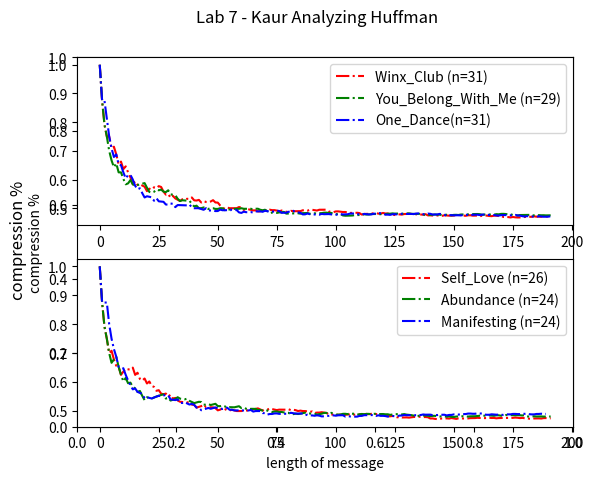

Python code for this plot:
# huffman-analysis.py
## author - nick s.
### get huffman.py working first, then work on this file

import matplotlib.pyplot as plt

# DATA - lyrics
POKEMON_LYRICS = 'I wanna be the very best. Like no one ever was. To catch them is my real test. To train them is my cause. I will travel across the land. Searching far and wide. Each Pokemon to understand. The power that\'s inside. (Pokemon, gotta catch \'em all.) Its you and me. I know it\'s my destiny. (Pokemon.) Oh, you\'re my best friend. In a world we must defend. (Pokemon, gotta catch \'em all.) A heart so true. Our courage will pull us through. You teach me and I\'ll teach you. Pokemon. (gotta catch \'em all.) Gotta catch \'em all. Yeah. Every challenge along the way. With courage I will face. I will battle every day. To claim my rightful place. Come with me, the time is right. There\'s no better team. Arm in arm we\'ll win the fight. It\'s always been our dream. (Pokemon, gotta catch \'em all.) Its you and me. I know it\'s my destiny (Pokemon.) Oh, you\'re my best friend. In a world we must defend. (Pokemon, gotta catch \'em all.) A heart so true. Our courage will pull us through. You teach me and I\'ll teach you. Pokemon (gotta catch \'em all.) Gotta catch \'em all. Gotta catch \'em all. Gotta catch \'em all. Gotta catch \'em all. Yeah! (Pokemon, gotta catch \'em all). Its you and me. I know it\'s my destiny. (Pokemon) Oh, you\'re my best friend. In a world we must defend. (Pokemon, gotta catch \'em all.) A heart so true. Our courage will pull us through. You teach me and I\'ll teach you Pokemon. (gotta catch \'em all). Gotta catch \'em all. (Pokemon)'
JIGGLE_JIGGLE = 'You have to have something that sticks. You have to have something that\'s monumental. When you walk out on stage, that\'s been monumental. (Jiggle, jiggle) Can you remember any of the rap that you did? My money don\'t jiggle, jiggle, it folds. I like to see you wiggle, wiggle, for sure. It makes me want to dribble, dribble, you know. Riding in my Fiat, you really have to see it. Six feet two in a compact, no slack. But luckily the seats go back. I got a knack to relax in my mind. Sipping some red, red wine. I sip booze from chalices, holding my palaces. Crib is so crampy suckers suffer from paralysis. Rhymes, I write them in the castle. You try to diss me and pretty soon your ass. Will squat in a cell \'cause I can tell you it\'s illegal. Treason, that\'s the reason I\'m regal. You do the time for the crime of lèse-majesté. And **** the police \'cause they can\'t arrest me. (They can\'t arrest me, they can\'t arrest me). (I like to see you wiggle, it makes me dribble, fancy a fiddle?). My money don\'t jiggle, jiggle, it folds. I like to see you wiggle, wiggle, for sure. It makes me want to dribble, dribble, you know. Riding in my Fiat, you really have to see it. Six feet two in a compact, no slack. But luckily the seats go back. I got a knack to relax in my mind. Sipping some red, red wine. (I like to see you wiggle, it makes me dribble, fancy a fiddle?). (I like to see you wiggle, it makes me dribble, fancy a fiddle?). (I like to see you wiggle, it makes me dribble, fancy a fiddle?). (I like to see you wiggle, it makes me dribble, fancy a fiddle?)'
ALPHABET = 'Now it\'s time for our wrap up. Let\'s give it everything we\'ve got. Ready, begin. Artificial amateurs aren\'t at all amazing. Analytically, I assault, animate things. Broken barriers bounded by the bomb beat. Buildings are broken, basically I\'m bombarding. Casually create catastrophes, casualties. Canceling cats got their canopies collapsing. Detonate a dime of dank daily doin\' dough. Demonstrations, Don Dada on the down low. Eatin\' other editors with each and every energetic. Epileptic episode, elevated etiquette. Furious fat fabulous fantastic. Flurries of funk felt feeding the fanatics. Imitators idolize, I intimidate. In a instant, I\'ll rise in a irate state. Juiced on my jams like jheri curls, jockin\' joints. Justly, it\'s just me, writin\' my journals. Kindly I\'m kindling all kinds of ink on. Karate kick type Brits in my kingdom. Let me live a long life, lyrically lessons is. Learned lame louses just lose to my livery. My mind makes marvelous moves, masses. Marvel and move, many mock what I\'ve mastered.  Niggas nap knowin\' I\'m nice naturally. Knack, never lack, make noise nationally.  Operation, opposition, off, not optional. Out of sight, out of mind, wide beaming opticals. Perfected poem, powerful punchlines. Pummeling petty powder puffs in my prime. Quite quaint quotes keep quiet it\'s Quannum Quarrelers ain\'t got a quarter of what we got, uh. Really raw raps, risin\' up rapidly. Riding the rushing radioactivity. Super scientifical sound search sought. Silencing super fire saps that are soft. Tales ten times talented, they\'re too tough. Take that, challengers, get a tune up. Universal, unique untouched. Unadulterated, the raw uncut. Verb vice Lord victorious valid. Violate vibes that are vain make \'em vanished. Why I\'m all well, would a wise wordsmith. Just weaving up words weeded up, on my work shift. Xerox, my X-ray-diation holes extra large. X-height letters and xylophone tones.'

WINX_CLUB = 'Do you know the power you have? Can you feel the magic that is inside of you? Fly with us and you\'ll understand. You are magic if you just believe that it\'s true. It\'s amazing what you can do. Winx! Your magic now. Winx! We\'ll show you how. Fly with us and see. The amazing things you can be. Winx! Together, we\'re strong. Come and join our song. We are fast, and we are fierce. We are heroes, strong, and good, confident too. Anywhere you need us, we\'re there. And the world is better \'cause of what we do. It\'s amazing what you can do. Winx! Go get your wings. Winx! Come do it please. All that we can do. There\'s no magic without you. Join us now when we fly. Cause we own the sky. Winx! You\'re magic now. Winx! We\'ll show you how. We\'re gonna fly together. We\'re gonna soar forever. Winx! You\'re magic now. Winx! We\'ll show you how. Fly with us and see. The amazing things you can be. Join us now when we fly. Cause we own the sky. Your life is magic from now on. Yes, your life is magic from now...Winx!'
YOU_BELONG_WITH_ME = 'You\'re on the phone with your girlfriend, she\'s upset. She\'s going off about something that you said. \'Cause she doesn\'t get your humor like I do. I\'m in the room, it\'s a typical Tuesday night. I\'m listening to the kind of music she doesn\'t like. And she\'ll never know your story like I do. But she wears short skirts. I wear T-shirts. She\'s Cheer Captain, and I\'m on the bleachers. Dreaming about the day when you wake up and find. That what you\'re looking for has been here the whole time. If you could see that I\'m the one. Who understands you. Been here all along. So, why can\'t you see? You belong with me. You belong with me. Walk in the streets with you in your worn-out jeans. I can\'t help thinking this is how it ought to be. Laughing on a park bench thinking to myself. Hey, isn\'t this easy? And you\'ve got a smile. That can light up this whole townI haven\'t seen it in a while. Since she brought you down. You say you\'re fine, I know you better than that. Hey, what you doing with a girl like that?. She wears high heels. I wear sneakers. She\'s Cheer Captain, and I\'m on the bleachers. Dreaming about the day when you wake up and find. That what you\'re looking for has been here the whole time. If you could see that I\'m the one. Who understands you. Been here all alongSo, why can\'t you see?. You belong with me. Standing by and waiting at your backdoor. All this time how could you not know, baby? You belong with me. You belong with me. Oh, I remember you driving to my house. In the middle of the night. I\'m the one who makes you laugh. When you know you\'re \'bout to cry. And I know your favorite songs. And you tell me \'bout your dreams. Think I know where you belong. Think I know it\'s with me. Can\'t you see that I\'m the one. Who understands you? Been here all along. So, why can\'t you see?. You belong with me. Standing by and waiting at your backdoor. All this time how could you not know, baby?. You belong with me. You belong with me. You belong with me. Have you ever thought just maybe. You belong with me?. You belong with me'
ONE_DANCE = 'Baby, I like your style. Grips on your waist. Front way, back way. You know that I don\'t play. Streets not safe. But I never run away. Even when I\'m away. OT, OT, there\'s never much love when we go OT. I pray to make it back in one piece. I pray, I pray. That\'s why I need a one dance. Got a Hennessy in my hand. One more time \'fore I go. Higher powers taking a hold on me. I need a one dance. Got a Hennessy in my hand. One more time \'fore I go. Higher powers taking a hold on me. Baby, I like your style. Strength and guidance. All that I\'m wishin\' for my friends. Nobody makes it from my ends. I had to bust up the silence. You know you gotta stick by me. Soon as you see the text, reply me. I don\'t wanna spend time fighting. We\'ve got no time. And that\'s why I need a one dance. Got a Hennessy in my hand. One more time \'fore I go. Higher powers taking a hold on me. I need a one dance. Got a Hennessy in my hand. One more time \'fore I go. Higher powers taking a hold on me. Got a pretty girl and she love me long time. Wine it, wine it, and she love me long time. Ooh yeah, just steady and wine up. Back up, back up, back up and wine up. Back up, back up and wine it. Girl, just back up, back up, back up and wine down. Ooh yeah, just steady and wine up. Back, up, back up and wine it, girl. Ooh, tell me. I need to know, where do you wanna go?. \'Cause if you\'re down, I\'ll take it slow. Make you lose control. Where, where, where. Where, where, where, where (ooh yeah, very long time). (Back, up, back up and wine it, girl). \'Cause if you\'re down (back up, back up and). \'Cause if you\'re down (back up, back up and). \'Cause if you\'re down (back up, back up and). I need a one dance. Got a Hennessy in my hand. One more time \'fore I go. Higher powers taking a hold on me. I need a one dance. Got a Hennessy in my hand. One more time \'fore I go. Higher powers taking a hold on me'

# DATA - mantras
GREEN_LATTERN = 'In brightest day, in blackest night, No evil shall escape my sight. Let those who worship evil\'s might, Beware my power... Green Lantern\'s light!'
JEDI_CODE = 'Emotion, yet peace. Ignorance, yet knowledge. Passion, yet serenity. Chaos, yet harmony. Death, yet the Force.'
SITH_CODE = 'Peace is a lie. There is only Passion. Through Passion, I gain Strength. Through Strength, I gain Power. Through Power, I gain Victory. Through Victory my chains are Broken. The Force shall free me.'

SELF_LOVE = 'I choose to stop apologizing for being me. I deserve all that is good. I radiate confidence, self-respect and inner harmony. My voice is valuable and my opinion matters. I love my boud and all it does for me. I choose to be grateful for all that I have. I consciously release the past and live only in the present. I attract wonderful people into my life. I am creating a beautiful life. I am worthy of love and attention.'
ABUNDANCE = 'I trust and value my intuition. I manifest abundance by being grateful for everything I have. I am open to receiving abundace and propserity. All of my needs are met by the Universe\'s abundant supply. The things I want naturally find their way to me. I am a magnet for abundance. I have everything that I need'
MANIFESTING = 'Opportunities will consistently come my way! I attract happiness & love. I accept myself for who I am and what I stand for. All I need is within me! I am in the right place at the right time.'

# the input, what we want to encode
def huffman(message:str) -> float:
    message = message.upper()

    # the output, should be all 0's and 1s
    result: str = str()

    # for counting the letter frequencies
    freq: dict = dict() # key  -> a letter
                        # item -> num of occurences

    # for holding the nodes of the huffman tree
    nodes: list = list() 

    # for storing the code for each letter
    coding: dict = dict()   # key  -> a letter
                            # item -> a binary encoding


    # STEP 0
    ## defining our data structures
    ## defining operations
    class Node: # NOT given to students
        weight : int
        letters : str
        left: any
        right: any
    
        def __init__(self, letters = None, weight = None, left = None, right = None):
            self.weight = weight
            self.letters = letters
            self.left = left
            self.right = right
            
### recursively traverses the huffman tree to record the codes
    def retrieve_codes(v: Node, path: str=''):
        if v.letters != None: # if 'TODO': # TODO
            coding[v.letters] = path # TODO
        else:
            retrieve_codes(v.left, path + '0') # TODO
            retrieve_codes(v.right, path + '1') # TODO

    

    # STEP 1
    ## counting the frequencies
    for i in message:
        if i in freq:
            freq[i] += 1
        else:
            freq[i] = 1

    # STEP 2
    ## initialize the nodes
    for letters, count in freq.items():
        nodes.append(Node(letters, count))

    # STEP 3
    ## combine each nodes until there's only one item in the nodes list
    while len(nodes) > 1:
    ## sort based on weight
        nodes.sort(key=lambda x: x.weight, reverse=True)

    ## get the first min
        min_a: Node = nodes.pop()

    ## get the second min
        min_b: Node = nodes.pop()

    ## combine the two
        combined = Node(None, min_a.weight + min_b.weight, min_a, min_b) # TODO

    ## put the combined nodes back in the list of nodes
        nodes.append(combined)


    # STEP 4
    ## reconstruct the codes
    huff_root = nodes[0]
    retrieve_codes(huff_root)
    for i in message:
        result += str(coding[i]) # TODO (hint coding[letter] -> code)

    # STEP 5
    ## analyize compression performance
    n_original_bits: int = len(message) * 8
    n_encoded_bits: int = len(result)
    compression_ratio: float = 1 - (n_encoded_bits / n_original_bits)

    return result, coding, compression_ratio

# LYRICS

plt.suptitle('Lab 7 - Kaur Analyzing Huffman')
plt.ylabel("compression %")
plt.subplot(2, 1, 1)

MAX_N: int = int(128 * 3 / 2)

# PLOT 1
## WINX CLUB
data: str = WINX_CLUB
ratios: list = list()
for i in range(1, len(data)):
    x = data[0: i]
    compressed, coding, ratio = huffman(x)
    ratios.append(ratio)
min_ratio = min(ratios)
min_idx = ratios.index(min_ratio)

plt.plot(ratios[:MAX_N], label=f'Winx_Club (n={len(coding)})', color ='red', linestyle='dashdot')


## YOU BELONG WITH ME
data: str = YOU_BELONG_WITH_ME
ratios: list = list()
for i in range(1, len(data)):
    x = data[0: i]
    compressed, coding, ratio = huffman(x)
    ratios.append(ratio)
min_ratio = min(ratios)
min_idx = ratios.index(min_ratio)

plt.plot(ratios[:MAX_N], label=f'You_Belong_With_Me (n={len(coding)})', color ='green', linestyle='dashdot')

## ONE DANCE
data: str = ONE_DANCE
ratios: list = list()
for i in range(1, len(data)):
    x = data[0: i]
    compressed, coding, ratio = huffman(x)
    ratios.append(ratio)
min_ratio = min(ratios)
min_idx = ratios.index(min_ratio)

plt.plot(ratios[:MAX_N], label=f'One_Dance(n={len(coding)})', color ='blue', linestyle='dashdot')
plt.legend()
plt.gcf().supylabel("compression %")

# PLOT 2
plt.subplot(2, 1, 2)


## SELF LOVE
data: str = SELF_LOVE
ratios: list = list()
for i in range(1, len(data)):
    x = data[0: i]
    compressed, coding, ratio = huffman(x)
    ratios.append(ratio)
min_ratio = min(ratios)
min_idx = ratios.index(min_ratio)

plt.plot(ratios[:MAX_N], label=f'Self_Love (n={len(coding)})', color ='red', linestyle='dashdot')

## ABUNDANCE
data: str = ABUNDANCE
ratios: list = list()
for i in range(1, len(data)):
    x = data[0: i]
    compressed, coding, ratio = huffman(x)
    ratios.append(ratio)
min_ratio = min(ratios)
min_idx = ratios.index(min_ratio)

plt.plot(ratios[:MAX_N], label=f'Abundance (n={len(coding)})', color ='green', linestyle='dashdot')

## MANIFESTING
data: str = MANIFESTING
ratios: list = list()
for i in range(1, len(data)):
    x = data[0: i]
    compressed, coding, ratio = huffman(x)
    ratios.append(ratio)
min_ratio = min(ratios)
min_idx = ratios.index(min_ratio)

plt.plot(ratios[:MAX_N], label=f'Manifesting (n={len(coding)})', color ='blue', linestyle='dashdot')

plt.xlabel("length of message")
plt.legend()
plt.show()
